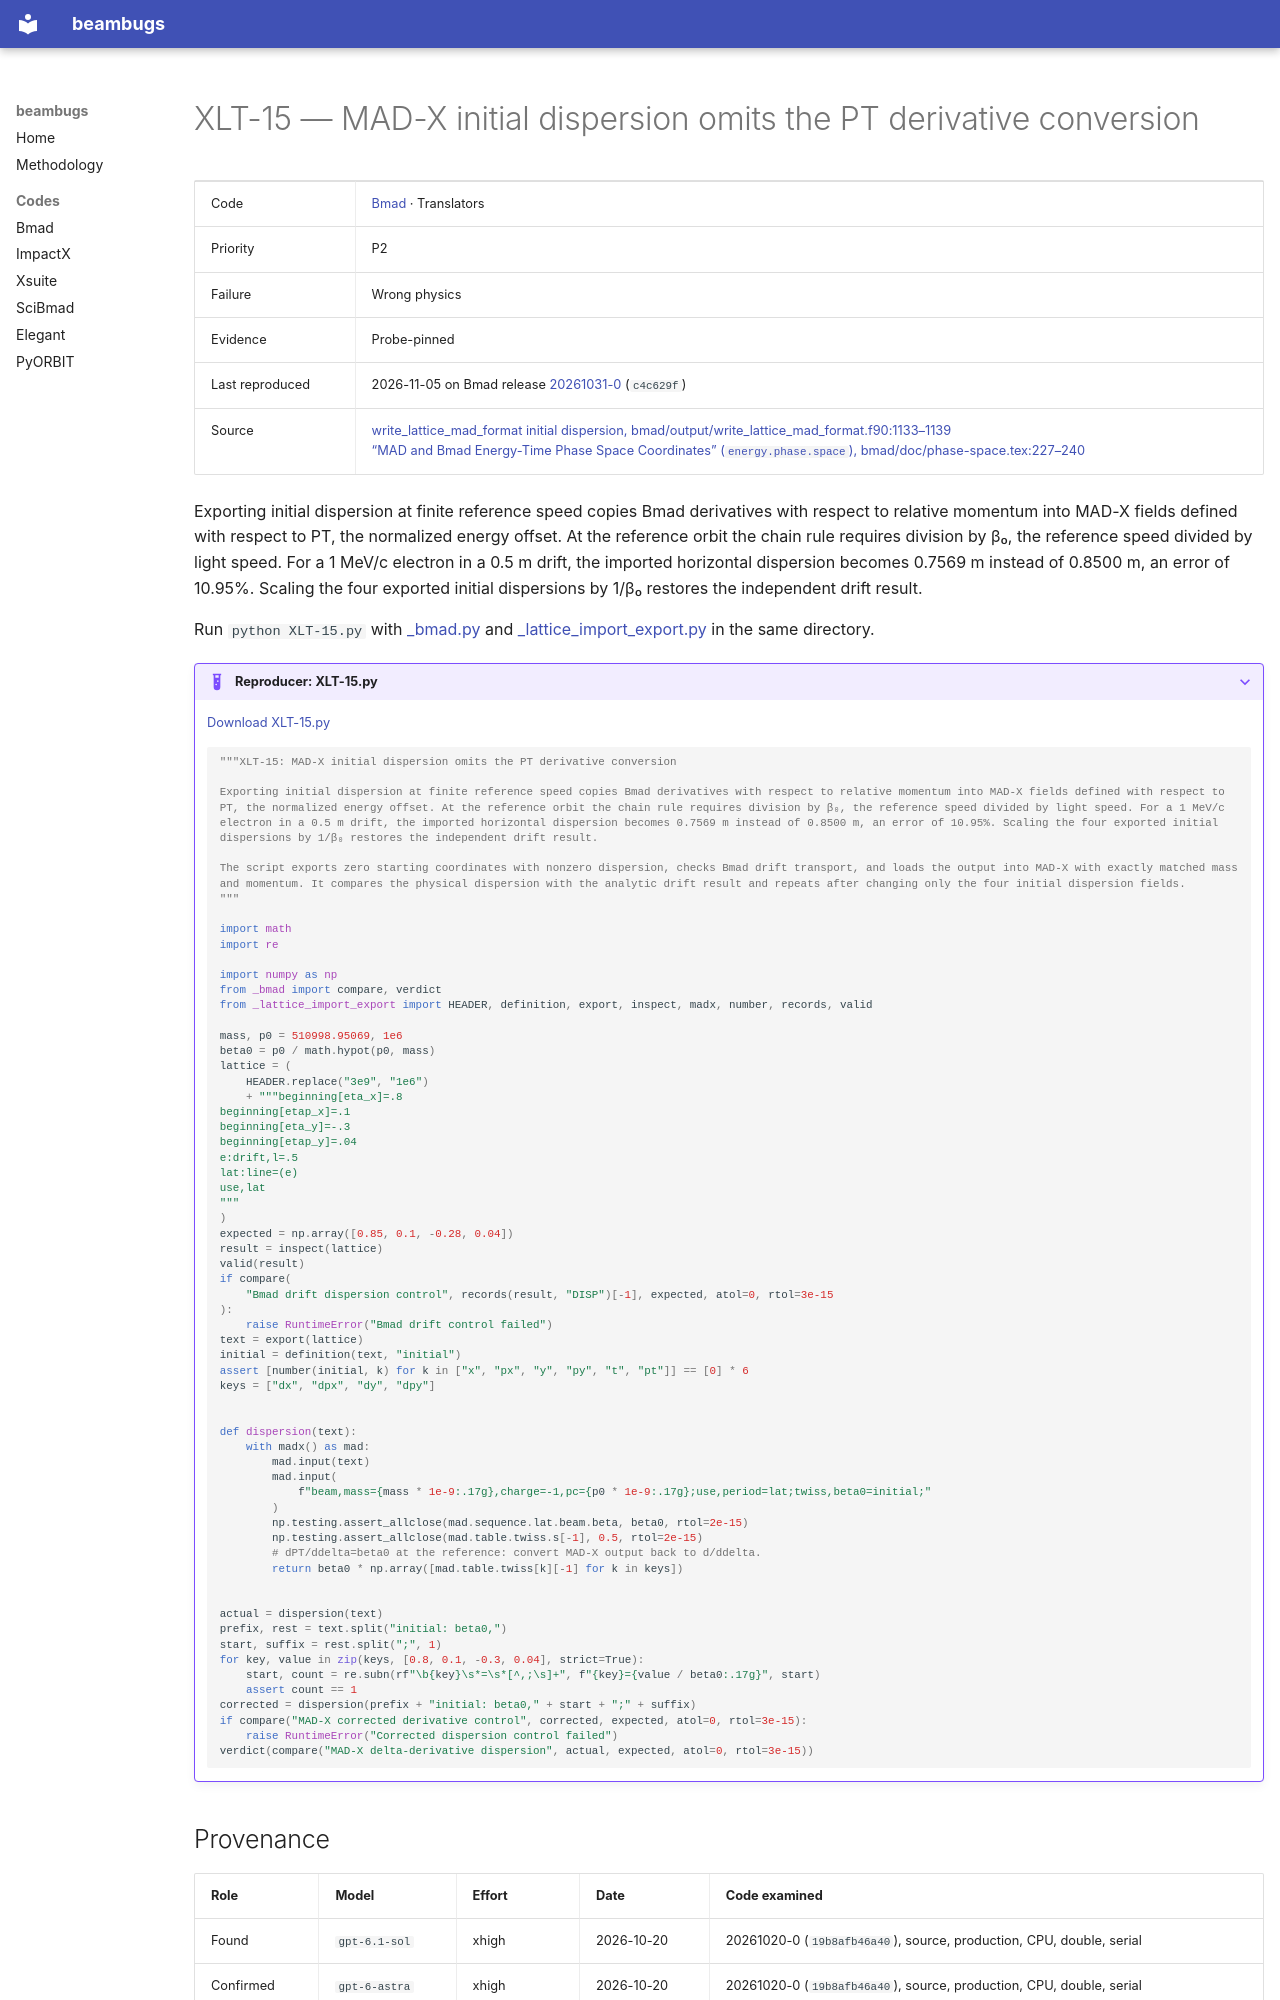

repository: nikitakuklev/beambugs · page: bmad/XLT-15/index.html · generator: mkdocs

---
title: "XLT-15: MAD-X initial dispersion omits the PT derivative conversion"
hide:
  - toc
---

# XLT-15 — MAD-X initial dispersion omits the PT derivative conversion

| | |
|---|---|
| Code | [Bmad](../index.md) · Translators |
| Priority | P2 |
| Failure | Wrong physics |
| Evidence | Probe-pinned |
| Last reproduced | 2026-11-05 on Bmad release [20261031-0](https://github.com/bmad-sim/bmad-ecosystem/tree/20261031-0) (`c4c629f`) |
| Source | [write_lattice_mad_format initial dispersion, bmad/output/write_lattice_mad_format.f90:1133–1139](https://github.com/bmad-sim/bmad-ecosystem/blob/c4c629fc9071d3a56cb1ba5bc714baba65e9c5d3/bmad/output/write_lattice_mad_format.f90#L1133-L1139)<br>[“MAD and Bmad Energy-Time Phase Space Coordinates” (`energy.phase.space`), bmad/doc/phase-space.tex:227–240](https://github.com/bmad-sim/bmad-ecosystem/blob/c4c629fc9071d3a56cb1ba5bc714baba65e9c5d3/bmad/doc/phase-space.tex#L227-L240) |

Exporting initial dispersion at finite reference speed copies Bmad derivatives with respect to relative momentum into MAD-X fields defined with respect to PT, the normalized energy offset. At the reference orbit the chain rule requires division by β₀, the reference speed divided by light speed. For a 1 MeV/c electron in a 0.5 m drift, the imported horizontal dispersion becomes 0.7569 m instead of 0.8500 m, an error of 10.95%. Scaling the four exported initial dispersions by 1/β₀ restores the independent drift result.

Run `python XLT-15.py` with [_bmad.py](../helpers/_bmad.py) and [_lattice_import_export.py](../helpers/_lattice_import_export.py) in the same directory.

??? example "Reproducer: XLT-15.py"

    [Download XLT-15.py](XLT-15.py)

    ```python
    """XLT-15: MAD-X initial dispersion omits the PT derivative conversion

    Exporting initial dispersion at finite reference speed copies Bmad derivatives with respect to relative momentum into MAD-X fields defined with respect to PT, the normalized energy offset. At the reference orbit the chain rule requires division by β₀, the reference speed divided by light speed. For a 1 MeV/c electron in a 0.5 m drift, the imported horizontal dispersion becomes 0.7569 m instead of 0.8500 m, an error of 10.95%. Scaling the four exported initial dispersions by 1/β₀ restores the independent drift result.

    The script exports zero starting coordinates with nonzero dispersion, checks Bmad drift transport, and loads the output into MAD-X with exactly matched mass and momentum. It compares the physical dispersion with the analytic drift result and repeats after changing only the four initial dispersion fields.
    """

    import math
    import re

    import numpy as np
    from _bmad import compare, verdict
    from _lattice_import_export import HEADER, definition, export, inspect, madx, number, records, valid

    mass, p0 = 510998.95069, 1e6
    beta0 = p0 / math.hypot(p0, mass)
    lattice = (
        HEADER.replace("3e9", "1e6")
        + """beginning[eta_x]=.8
    beginning[etap_x]=.1
    beginning[eta_y]=-.3
    beginning[etap_y]=.04
    e:drift,l=.5
    lat:line=(e)
    use,lat
    """
    )
    expected = np.array([0.85, 0.1, -0.28, 0.04])
    result = inspect(lattice)
    valid(result)
    if compare(
        "Bmad drift dispersion control", records(result, "DISP")[-1], expected, atol=0, rtol=3e-15
    ):
        raise RuntimeError("Bmad drift control failed")
    text = export(lattice)
    initial = definition(text, "initial")
    assert [number(initial, k) for k in ["x", "px", "y", "py", "t", "pt"]] == [0] * 6
    keys = ["dx", "dpx", "dy", "dpy"]


    def dispersion(text):
        with madx() as mad:
            mad.input(text)
            mad.input(
                f"beam,mass={mass * 1e-9:.17g},charge=-1,pc={p0 * 1e-9:.17g};use,period=lat;twiss,beta0=initial;"
            )
            np.testing.assert_allclose(mad.sequence.lat.beam.beta, beta0, rtol=2e-15)
            np.testing.assert_allclose(mad.table.twiss.s[-1], 0.5, rtol=2e-15)
            # dPT/ddelta=beta0 at the reference: convert MAD-X output back to d/ddelta.
            return beta0 * np.array([mad.table.twiss[k][-1] for k in keys])


    actual = dispersion(text)
    prefix, rest = text.split("initial: beta0,")
    start, suffix = rest.split(";", 1)
    for key, value in zip(keys, [0.8, 0.1, -0.3, 0.04], strict=True):
        start, count = re.subn(rf"\b{key}\s*=\s*[^,;\s]+", f"{key}={value / beta0:.17g}", start)
        assert count == 1
    corrected = dispersion(prefix + "initial: beta0," + start + ";" + suffix)
    if compare("MAD-X corrected derivative control", corrected, expected, atol=0, rtol=3e-15):
        raise RuntimeError("Corrected dispersion control failed")
    verdict(compare("MAD-X delta-derivative dispersion", actual, expected, atol=0, rtol=3e-15))

    ```
